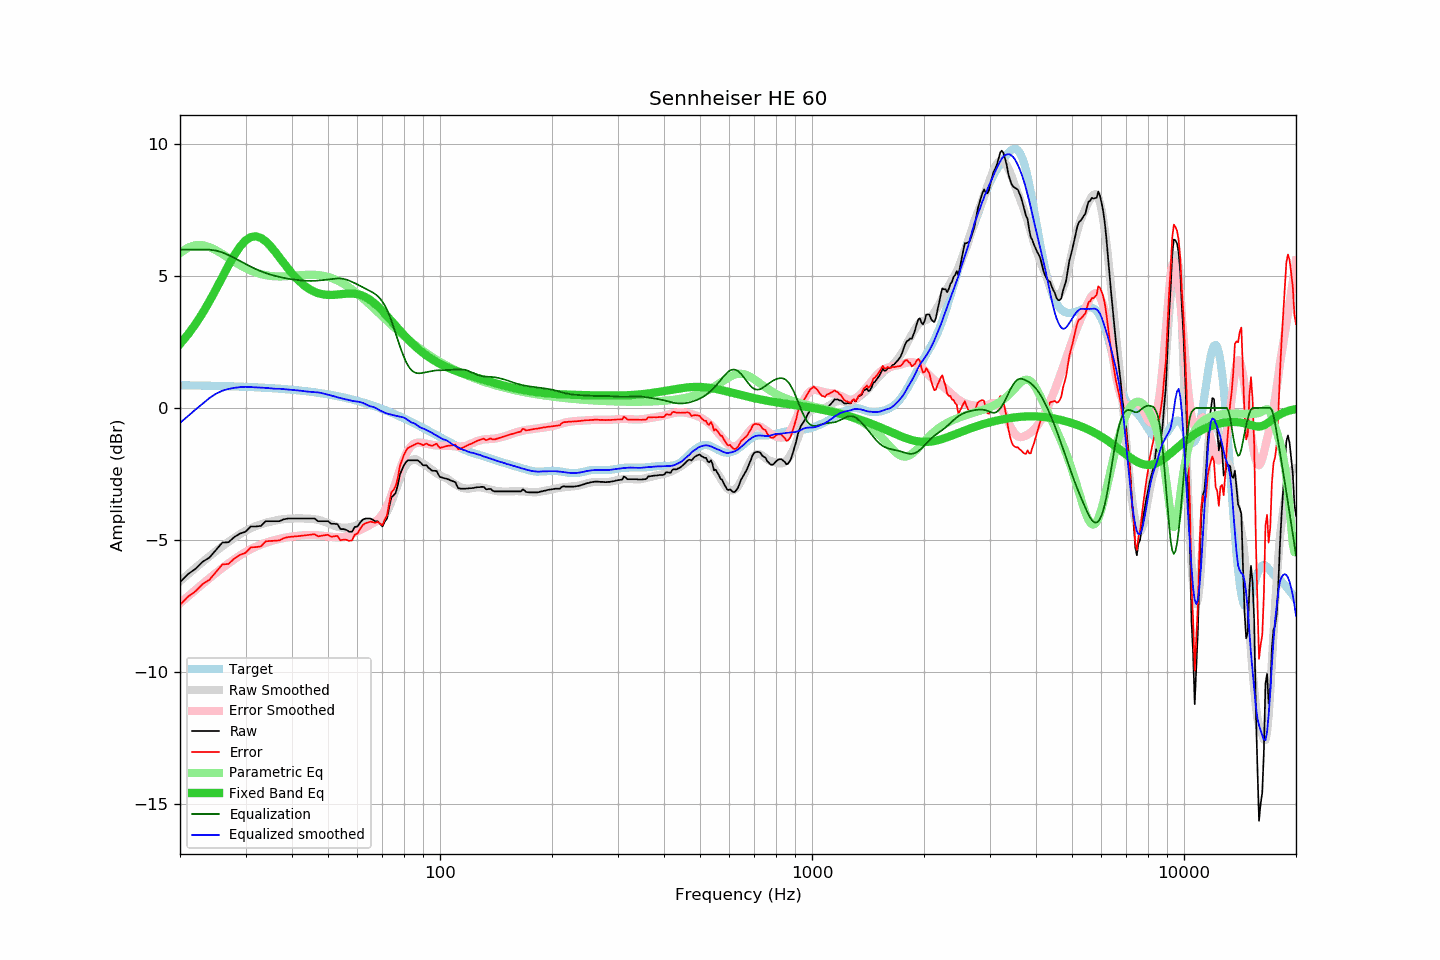

Data behind this chart, as committed beside it:
frequency, raw, error, smoothed, error_smoothed, equalization, parametric_eq, equalized_raw, equalized_smoothed, target
20, -6.60, -7.46, -6.57, -7.40, 6.00, 2.42, -0.60, -0.57, 0.86
21, -6.30, -7.16, -6.31, -7.15, 6.00, 2.78, -0.30, -0.31, 0.86
22, -6.10, -6.96, -6.07, -6.90, 6.00, 3.17, -0.10, -0.07, 0.85
23, -5.83, -6.68, -5.84, -6.67, 6.00, 3.60, 0.17, 0.16, 0.85
24, -5.67, -6.51, -5.63, -6.46, 6.00, 4.04, 0.33, 0.37, 0.84
25, -5.38, -6.22, -5.43, -6.26, 5.97, 4.51, 0.58, 0.54, 0.84
26, -5.10, -5.93, -5.24, -6.07, 5.90, 4.97, 0.79, 0.65, 0.83
27, -5.09, -5.92, -5.08, -5.90, 5.80, 5.40, 0.70, 0.72, 0.82
28, -4.89, -5.71, -4.92, -5.74, 5.68, 5.80, 0.79, 0.76, 0.82
29, -4.76, -5.57, -4.78, -5.59, 5.57, 6.12, 0.81, 0.79, 0.81
30, -4.69, -5.49, -4.66, -5.46, 5.46, 6.35, 0.77, 0.80, 0.80
31, -4.49, -5.29, -4.56, -5.35, 5.35, 6.48, 0.86, 0.79, 0.79
32, -4.49, -5.28, -4.48, -5.26, 5.26, 6.51, 0.77, 0.78, 0.78
33, -4.47, -5.25, -4.41, -5.18, 5.18, 6.45, 0.71, 0.77, 0.77
34, -4.29, -5.06, -4.35, -5.11, 5.11, 6.32, 0.82, 0.76, 0.76
35, -4.29, -5.05, -4.31, -5.06, 5.06, 6.14, 0.76, 0.74, 0.75
36, -4.29, -5.03, -4.28, -5.01, 5.01, 5.93, 0.71, 0.73, 0.74
37, -4.29, -5.02, -4.24, -4.97, 4.97, 5.71, 0.67, 0.73, 0.73
38, -4.22, -4.94, -4.22, -4.93, 4.93, 5.50, 0.71, 0.71, 0.72
39, -4.19, -4.90, -4.20, -4.90, 4.90, 5.29, 0.71, 0.70, 0.70
40, -4.19, -4.88, -4.19, -4.88, 4.88, 5.10, 0.68, 0.68, 0.69
41, -4.19, -4.87, -4.19, -4.86, 4.86, 4.93, 0.66, 0.67, 0.68
42, -4.19, -4.85, -4.19, -4.84, 4.84, 4.78, 0.65, 0.66, 0.66
43, -4.19, -4.84, -4.19, -4.83, 4.83, 4.66, 0.63, 0.64, 0.64
44, -4.19, -4.82, -4.20, -4.82, 4.82, 4.55, 0.62, 0.62, 0.63
45, -4.19, -4.80, -4.20, -4.82, 4.82, 4.47, 0.62, 0.61, 0.61
46, -4.19, -4.79, -4.22, -4.82, 4.82, 4.40, 0.62, 0.60, 0.59
47, -4.29, -4.87, -4.24, -4.83, 4.83, 4.35, 0.53, 0.59, 0.57
48, -4.29, -4.85, -4.27, -4.84, 4.84, 4.32, 0.55, 0.57, 0.55
49, -4.29, -4.83, -4.32, -4.86, 4.86, 4.30, 0.56, 0.54, 0.53
50, -4.29, -4.81, -4.37, -4.87, 4.87, 4.29, 0.58, 0.51, 0.51
51, -4.39, -4.89, -4.42, -4.89, 4.89, 4.28, 0.49, 0.47, 0.49
52, -4.39, -4.86, -4.47, -4.90, 4.90, 4.29, 0.51, 0.44, 0.47
53, -4.40, -4.85, -4.51, -4.91, 4.91, 4.30, 0.51, 0.40, 0.45
54, -4.59, -5.02, -4.53, -4.91, 4.91, 4.31, 0.31, 0.37, 0.42
55, -4.59, -4.99, -4.55, -4.89, 4.89, 4.32, 0.30, 0.35, 0.40
56, -4.62, -5.00, -4.54, -4.87, 4.87, 4.33, 0.24, 0.32, 0.37
57, -4.69, -5.04, -4.53, -4.82, 4.82, 4.34, 0.13, 0.30, 0.35
58, -4.69, -5.02, -4.51, -4.78, 4.78, 4.34, 0.09, 0.27, 0.32
59, -4.51, -4.81, -4.48, -4.73, 4.73, 4.33, 0.22, 0.25, 0.29
60, -4.49, -4.76, -4.44, -4.68, 4.68, 4.31, 0.19, 0.24, 0.27
61, -4.34, -4.58, -4.41, -4.63, 4.63, 4.29, 0.28, 0.22, 0.24
62, -4.23, -4.44, -4.38, -4.58, 4.58, 4.25, 0.34, 0.19, 0.21
63, -4.19, -4.37, -4.38, -4.52, 4.52, 4.20, 0.33, 0.15, 0.18
64, -4.19, -4.34, -4.38, -4.47, 4.47, 4.15, 0.28, 0.10, 0.15
65, -4.19, -4.31, -4.36, -4.43, 4.43, 4.09, 0.23, 0.06, 0.12
66, -4.24, -4.33, -4.34, -4.37, 4.37, 4.02, 0.13, 0.04, 0.09
67, -4.30, -4.36, -4.31, -4.31, 4.31, 3.94, 0.01, 0.01, 0.06
68, -4.29, -4.32, -4.28, -4.24, 4.24, 3.86, -0.06, -0.05, 0.02
69, -4.39, -4.38, -4.24, -4.15, 4.15, 3.77, -0.25, -0.10, -0.01
70, -4.49, -4.45, -4.17, -4.03, 4.03, 3.68, -0.46, -0.14, -0.04
71, -4.31, -4.24, -4.07, -3.90, 3.90, 3.58, -0.42, -0.18, -0.08
72, -4.19, -4.08, -3.94, -3.73, 3.73, 3.49, -0.47, -0.21, -0.11
73, -3.76, -3.62, -3.77, -3.53, 3.53, 3.39, -0.23, -0.23, -0.15
74, -3.38, -3.20, -3.57, -3.31, 3.31, 3.30, -0.07, -0.26, -0.18
75, -3.32, -3.11, -3.35, -3.07, 3.07, 3.20, -0.25, -0.28, -0.22
76, -3.21, -2.96, -3.12, -2.83, 2.83, 3.11, -0.39, -0.30, -0.25
77, -2.93, -2.65, -2.89, -2.58, 2.58, 3.02, -0.35, -0.32, -0.29
78, -2.53, -2.21, -2.68, -2.34, 2.34, 2.93, -0.19, -0.33, -0.32
79, -2.34, -1.99, -2.47, -2.13, 2.13, 2.84, -0.22, -0.35, -0.36
... 553 more rows
